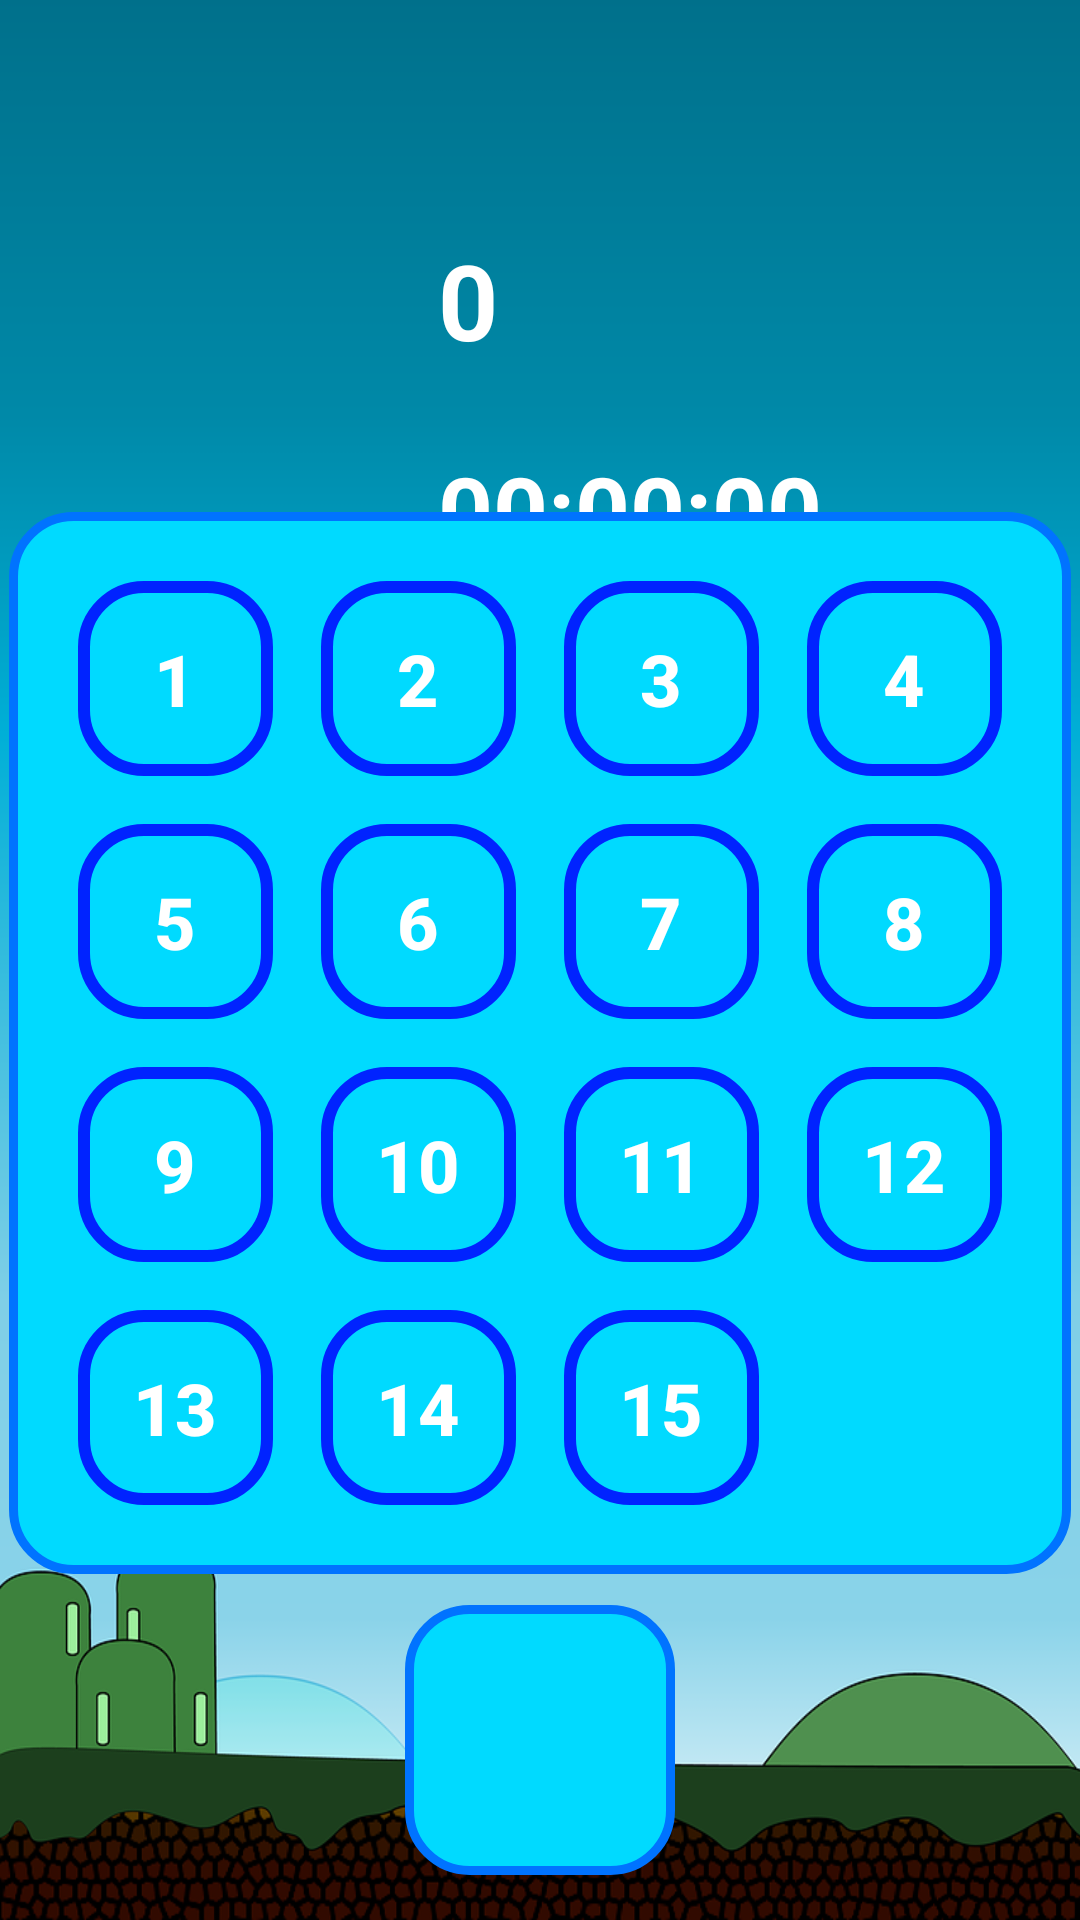

Produce the Android XML layout that renders to this screen, including the resource entries it uses.
<!-- AndroidManifest.xml: application theme Theme.15Puzzle -->
<!-- res/layout/layout_game.xml -->
<?xml version="1.0" encoding="utf-8"?>
<androidx.constraintlayout.widget.ConstraintLayout xmlns:android="http://schemas.android.com/apk/res/android"
    xmlns:app="http://schemas.android.com/apk/res-auto"
    android:id="@+id/backgroundImage"
    android:layout_width="match_parent"
    android:layout_height="match_parent"
    android:background="@drawable/background">

    <androidx.appcompat.widget.AppCompatImageView
        android:id="@+id/back"
        android:layout_width="55dp"
        android:layout_height="55dp"
        android:layout_margin="10dp"
        android:layout_marginStart="10dp"
        android:layout_marginTop="10dp"
        android:src="@drawable/back"
        app:layout_constraintStart_toStartOf="parent"
        app:layout_constraintTop_toTopOf="parent" />

    <androidx.appcompat.widget.LinearLayoutCompat
        android:layout_marginTop="10dp"
        android:id="@+id/scoreLayout"
        android:layout_width="wrap_content"
        android:layout_height="50dp"
        android:gravity="center"
        android:orientation="horizontal"
        app:layout_constraintStart_toStartOf="@id/timerLayout"
        app:layout_constraintBottom_toTopOf="@id/timerLayout"
        app:layout_constraintTop_toBottomOf="@id/back">

        <androidx.appcompat.widget.AppCompatImageView
            android:layout_width="50dp"
            android:layout_height="50dp"
            app:srcCompat="@drawable/score"
            android:layout_marginEnd="10dp"/>

        <androidx.appcompat.widget.AppCompatTextView
            android:id="@+id/score"
            style="@style/TextStyle2"
            android:text="@string/zero" />
    </androidx.appcompat.widget.LinearLayoutCompat>

    <androidx.appcompat.widget.LinearLayoutCompat
        android:layout_marginTop="20dp"
        android:id="@+id/timerLayout"
        android:layout_width="wrap_content"
        android:layout_height="50dp"
        android:layout_gravity="center"
        android:gravity="center"
        android:orientation="horizontal"
        app:layout_constraintEnd_toEndOf="parent"
        app:layout_constraintStart_toStartOf="parent"
        app:layout_constraintTop_toBottomOf="@id/scoreLayout">

        <androidx.appcompat.widget.AppCompatImageView
            android:layout_width="50dp"
            android:layout_height="50dp"
            app:srcCompat="@drawable/timer"
            android:layout_marginEnd="10dp"/>

        <androidx.appcompat.widget.AppCompatTextView
            android:id="@+id/time"
            style="@style/TextStyle"
            android:layout_gravity="center"
            android:text="@string/time_zero"
            android:textSize="32sp" />

    </androidx.appcompat.widget.LinearLayoutCompat>

    <RelativeLayout
        android:id="@+id/btnParent"
        android:layout_width="wrap_content"
        android:layout_height="wrap_content"
        android:background="@drawable/rounded"
        android:padding="15dp"
        android:layout_marginTop="50dp"
        app:layout_constraintBottom_toTopOf="@id/restartLayout"
        app:layout_constraintEnd_toEndOf="parent"
        app:layout_constraintStart_toStartOf="parent"
        app:layout_constraintTop_toBottomOf="@id/scoreLayout">

        <androidx.appcompat.widget.AppCompatButton
            android:id="@+id/btn1"
            style="@style/ActiveBtnBg"
            android:layout_marginEnd="16dp"
            android:text="@string/num1" />

        <androidx.appcompat.widget.AppCompatButton
            android:id="@+id/btn2"
            style="@style/ActiveBtnBg"
            android:layout_toEndOf="@id/btn1"
            android:text="@string/num2" />

        <androidx.appcompat.widget.AppCompatButton
            android:id="@+id/btn3"
            style="@style/ActiveBtnBg"
            android:layout_toEndOf="@id/btn2"
            android:text="@string/num3" />

        <androidx.appcompat.widget.AppCompatButton
            android:id="@+id/btn4"
            style="@style/ActiveBtnBg"
            android:layout_toEndOf="@id/btn3"
            android:text="@string/num4" />

        <androidx.appcompat.widget.AppCompatButton
            android:id="@+id/btn5"
            style="@style/ActiveBtnBg"
            android:layout_below="@id/btn1"
            android:text="@string/num5" />

        <androidx.appcompat.widget.AppCompatButton
            android:id="@+id/btn6"
            style="@style/ActiveBtnBg"
            android:layout_below="@id/btn2"
            android:layout_toEndOf="@id/btn5"
            android:text="@string/num6" />

        <androidx.appcompat.widget.AppCompatButton
            android:id="@+id/btn7"
            style="@style/ActiveBtnBg"
            android:layout_below="@id/btn3"
            android:layout_toEndOf="@id/btn6"
            android:text="@string/num7" />

        <androidx.appcompat.widget.AppCompatButton
            android:id="@+id/btn8"
            style="@style/ActiveBtnBg"
            android:layout_below="@id/btn4"
            android:layout_toEndOf="@id/btn7"
            android:text="@string/num8" />

        <androidx.appcompat.widget.AppCompatButton
            android:id="@+id/btn9"
            style="@style/ActiveBtnBg"
            android:layout_below="@id/btn5"
            android:text="@string/num9" />

        <androidx.appcompat.widget.AppCompatButton
            android:id="@+id/btn10"
            style="@style/ActiveBtnBg"
            android:layout_below="@id/btn6"
            android:layout_toEndOf="@id/btn9"
            android:text="@string/num10" />

        <androidx.appcompat.widget.AppCompatButton
            android:id="@+id/btn11"
            style="@style/ActiveBtnBg"
            android:layout_below="@id/btn7"
            android:layout_toEndOf="@id/btn10"
            android:text="@string/num11" />

        <androidx.appcompat.widget.AppCompatButton
            android:id="@+id/btn12"
            style="@style/ActiveBtnBg"
            android:layout_below="@id/btn8"
            android:layout_toEndOf="@id/btn11"
            android:text="@string/num12" />

        <androidx.appcompat.widget.AppCompatButton
            android:id="@+id/btn13"
            style="@style/ActiveBtnBg"
            android:layout_below="@id/btn9"
            android:text="@string/num13" />

        <androidx.appcompat.widget.AppCompatButton
            android:id="@+id/btn14"
            style="@style/ActiveBtnBg"
            android:layout_below="@id/btn10"
            android:layout_toEndOf="@id/btn13"
            android:text="@string/num14" />

        <androidx.appcompat.widget.AppCompatButton
            android:id="@+id/btn15"
            style="@style/ActiveBtnBg"
            android:layout_below="@id/btn11"
            android:layout_toEndOf="@id/btn14"
            android:text="@string/num15" />

        <androidx.appcompat.widget.AppCompatButton
            android:id="@+id/btn16"
            style="@style/PassiveBtnBg"
            android:layout_below="@id/btn12"
            android:layout_toEndOf="@id/btn15"
            android:elevation="0dp"
            android:text="" />
    </RelativeLayout>

    <androidx.appcompat.widget.LinearLayoutCompat
        android:id="@+id/restartLayout"
        android:layout_width="match_parent"
        android:layout_height="120dp"
        android:layout_gravity="bottom"
        android:gravity="center"
        android:orientation="horizontal"
        app:layout_constraintBottom_toBottomOf="parent"
        app:layout_constraintEnd_toEndOf="parent"
        app:layout_constraintStart_toStartOf="parent">

        <androidx.appcompat.widget.AppCompatImageView
            android:id="@+id/restartButton"
            android:layout_width="90dp"
            android:layout_height="90dp"
            android:background="@drawable/rounded"
            android:padding="10dp"
            android:textColor="@color/white"
            app:srcCompat="@drawable/restart2" />
    </androidx.appcompat.widget.LinearLayoutCompat>
</androidx.constraintlayout.widget.ConstraintLayout>
<!-- resources referenced by this layout -->
<resources>
  <color name="white">#FFFFFFFF</color>
  <!-- drawable background: png bitmap (drawable, 82071 bytes) -->
  <!-- drawable rounded (drawable) -->
  <?xml version="1.0" encoding="utf-8"?>
  <selector xmlns:android="http://schemas.android.com/apk/res/android">
      <item>
          <shape android:shape="rectangle">
              <corners android:radius="20dp"/>
              <stroke android:width="3dp" android:color="#0073FF"/>
              <solid android:color="#00DAFF"/>
          </shape>
      </item>
  </selector>
  <string name="num1">1</string>
  <string name="num10">10</string>
  <string name="num11">11</string>
  <string name="num12">12</string>
  <string name="num13">13</string>
  <string name="num14">14</string>
  <string name="num15">15</string>
  <string name="num2">2</string>
  <string name="num3">3</string>
  <string name="num4">4</string>
  <string name="num5">5</string>
  <string name="num6">6</string>
  <string name="num7">7</string>
  <string name="num8">8</string>
  <string name="num9">9</string>
  <string name="time_zero">00:00:00</string>
  <string name="zero">0</string>
  <style name="ActiveBtnBg">
          <item name="android:layout_width">65dp</item>
          <item name="android:layout_height">65dp</item>
          <item name="android:textStyle">bold</item>
          <item name="android:textColor">@color/white</item>
          <item name="android:textSize">24sp</item>
          <item name="android:layout_margin">8sp</item>
          <item name="android:background">@drawable/bg_active_btn</item>
      </style>
  <style name="PassiveBtnBg">
          <item name="android:layout_width">65dp</item>
          <item name="android:layout_height">65dp</item>
          <item name="android:textStyle">bold</item>
          <item name="android:textColor">@color/white</item>
          <item name="android:textSize">24sp</item>
          <item name="android:layout_margin">8sp</item>
          <item name="android:background">@drawable/bg_passive_btn</item>
      </style>
  <style name="TextStyle">
          <item name="android:layout_width">wrap_content</item>
          <item name="android:layout_height">wrap_content</item>
          <item name="android:textColor">@color/white</item>
          <item name="android:textSize">24sp</item>
          <item name="android:textStyle">bold</item>
          <item name="android:gravity">center</item>
      </style>
  <style name="TextStyle2">
          <item name="android:layout_width">wrap_content</item>
          <item name="android:layout_height">60dp</item>
          <item name="android:textColor">@color/white</item>
          <item name="android:textSize">35sp</item>
          <item name="android:textStyle">bold</item>
          <item name="android:gravity">center</item>
      </style>
  <style name="Theme.15Puzzle" parent="Theme.MaterialComponents.DayNight.DarkActionBar">
          
          <item name="colorPrimary">@color/purple_500</item>
          <item name="colorPrimaryVariant">@color/purple_700</item>
          <item name="colorOnPrimary">@color/white</item>
          
          <item name="colorSecondary">@color/teal_200</item>
          <item name="colorSecondaryVariant">@color/teal_700</item>
          <item name="colorOnSecondary">@color/black</item>
          
          <item name="android:statusBarColor" tools:targetApi="l">?attr/colorPrimaryVariant</item>
          
      </style>
  <!-- drawable bg_active_btn (drawable) -->
  <?xml version="1.0" encoding="utf-8"?>
  <shape xmlns:android="http://schemas.android.com/apk/res/android">
      <corners android:radius="20dp"/>
      <stroke android:color="@color/indigo" android:width="4dp"/>
  </shape>
  <color name="purple_500">#FF6200EE</color>
  <color name="purple_700">#FF3700B3</color>
  <color name="teal_200">#FF03DAC5</color>
  <color name="teal_700">#FF018786</color>
  <color name="black">#FF000000</color>
  <color name="indigo">#0023FF</color>
</resources>
